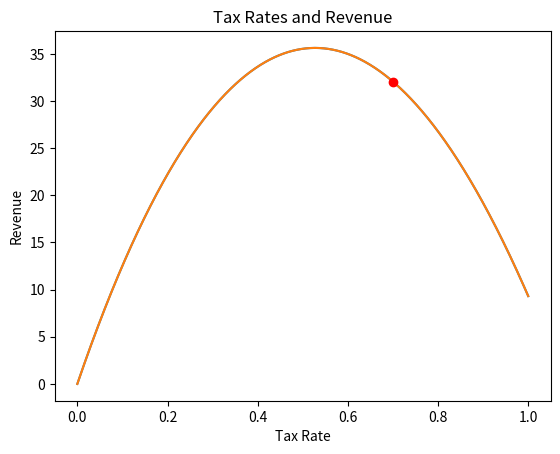

Generate this figure with matplotlib:
"""
Chapter 03: Maximizing and Minimizing
"""

# Maximizing and minimizing are very frequently used functions. They are used for maximizizing profit, minimizing expenses, minimizing errors, miinimum discomfort, minimum loss, etc...

"""
Page 36: Setting Tax Rates
"""

# If you set the tax rate too low, a government won't be able to get all the taxes it could extract from its citizens. If you set the tax rate too high, citizens will cheat taxes, leave the country or just not have the capital to start businesses which will shrink the economy and ultimately shrink the GDP that can be taxed... Decreasing the the tax revenue. 

# A bunch of theoretical economists have created this function for tax revenues:

import math
def revenue(tax):
    return(100 * (math.log(tax+1) - (tax - 0.2)**2 + 0.04))

# Generate a curve based off the above tax revenue formula. This plot shows the revenues (in billions of your countryy;s currenccy) that your team of economists expects for each tax rate between 0 and 1 (where 1 represents 100%).

import matplotlib.pyplot as plt
xs = [x/1000 for x in range(1001)]
ys = [revenue(x) for x in xs]
plt.plot(xs,ys)
plt.title('Tax Rates and Revenue')
plt.xlabel('Tax Rate')
plt.ylabel('Revenue')
plt.show()

# Add a point to show the 70% Tax Rate for a country.
import matplotlib.pyplot as plt
xs = [x/1000 for x in range(1001)]
ys = [revenue(x) for x in xs]
plt.plot(xs,ys)
current_rate = 0.7
plt.plot(current_rate,revenue(current_rate), 'ro')
plt.title('Tax Rates and Revenue')
plt.xlabel('Tax Rate')
plt.ylabel('Revenue')
plt.show()

# You will see from the above code that a 70 percent tax rate is not maximizing the tax revenue. The tax rate is too high so we have to decrease the rate. 

"""
Finding the Minima and Maxima involve taking the derivative of a curve. You want to find where the rate of change of the curve is equal to zero. To do this, you can use Calculus to solve for an equation. 

However you can use an algorithm where you take incremental steps through the curve and manually calculate the derivative 
"""

"""
Page 39: Algorithm for finding the Minima and Maxima:

1. Start with the current_rate and a step_size.
2. Calculate the derivative of the function you are trying to maximize at the current_rate.
3. Add step_size * revenue_derivative(current_rate) to the current rate, to get a new current_rate.
4. Repeat steps 2 and 3.
"""

# The step that is missing in the above algorithm is a stopping point. With each step you will never truly get to a derivative/rate-ofchange of zero. But we can set a threshold value of when to stop the algorithm. We can also set the maximum number of iterations:



def revenue_derivative(tax):
    return(100 * (1/(tax +1) - 2 * (tax - 0.2)))

current_rate = 0.7
step_size = 0.001
threshold = .0001
iterations = 0
maximum_iterations = 100000
keep_going = True
while(keep_going):
    rate_change = step_size * revenue_derivative(current_rate)
    current_rate = current_rate + rate_change

    if(abs(rate_change) < threshold):
        keep_going = False
        print("Optimal Tax Rate: " + str(100 * current_rate)+"%")

    if(iterations >=maximum_iterations):
        keep_going = False
        print("Optimal Tax Rate: " + str(100*current_rate)+"%")

    iterations = iterations + 1


